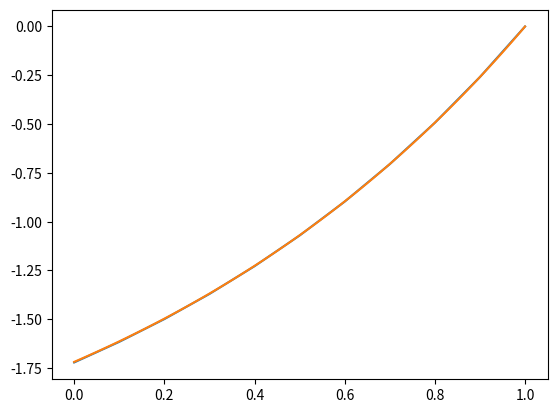
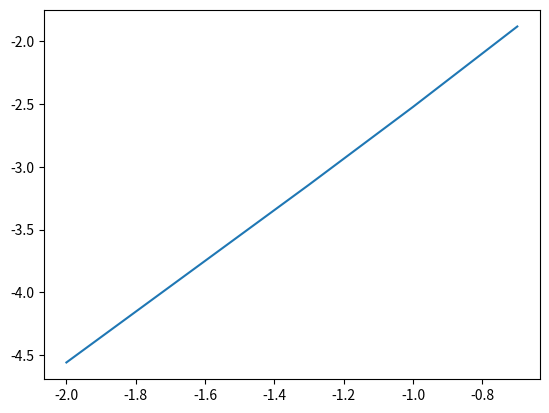

Python code for these plots, in order:
import numpy as np
from sympy import *
init_printing(use_unicode=True)
import pandas as pd
import matplotlib.pyplot as plt


x,h = symbols('x h')
f,a,b = exp(x),1,0
soln = exp(x)-exp(1)
hvals = [.2,.1,.05,.01]

errors=[]
graphdata = []
finegrid = [j*.01 for j in range(101)]

for hval in hvals:
    n = int(1/hval)
    grid = [j*hval for j in range(n+1)]
    #print(grid)

    F = Matrix(list(
        map(lambda y: a if y==0 else(b if y == 1 else f.subs(x,y)),grid)
        ))
    #pprint(F)
    A = Matrix(
        n+1,n+1, lambda i,j: -2 if (i==j and 0<i<n) else(
            1 if (j==i+1 and i >= 1) or (j==i-1 and 1<=i<n) else(
                -3*hval/2 if (i==0 and j== 0) else(
                    2*hval if (i==0 and j==1) else(
                        -hval/2 if (i==0 and j==2) else(
                            hval**2 if(i==n and j==n) else 0
                            ))))))
    #pprint(A)
    U = hval**2*A.inv()*F
    #pprint(U)
    approxsoln = list(map(lambda i:U[i],range(n+1)))
    #print(approxsoln)
    
    S = Matrix([soln.subs(x,_) for _ in grid])
    E = S-U

    error = E.norm(oo)
    errors.append(error)
    
    if hval == .1:
        graphdata.append([grid,approxsoln])


df = pd.DataFrame({'x':[_ for _ in graphdata[0][0]],'y':[_ for _ in graphdata[0][1]]})
dh = pd.DataFrame({'x':[_ for _ in finegrid],'y':[soln.subs(x,_) for _ in finegrid]})
de = pd.DataFrame({'x': [np.log10(float(_)) for _ in hvals], 'y': [np.log10(float(_)) for _ in errors]})

plt.plot(df.x,df.y)
plt.plot(dh.x,dh.y)
plt.show()
plt.plot(de.x,de.y)
plt.show()
